2-way image classification set "dataset" from GitHub (GrowbotHub/dataset-growth-stage-radish); label vocabulary: ready, small.

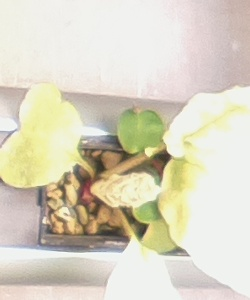
Label: ready

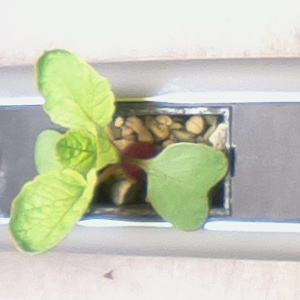
Label: small

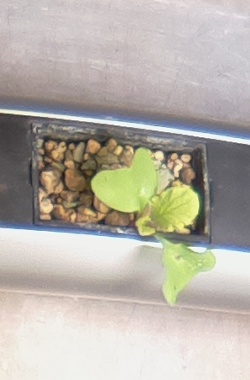
Label: small

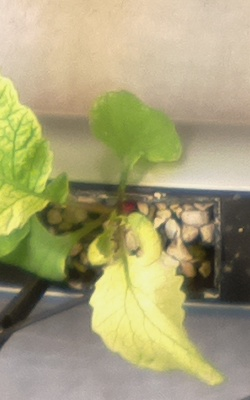
Label: ready

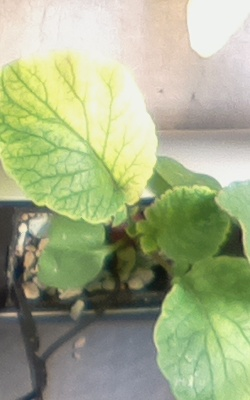
Label: ready

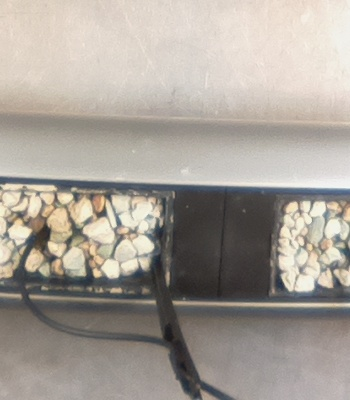
Label: small
